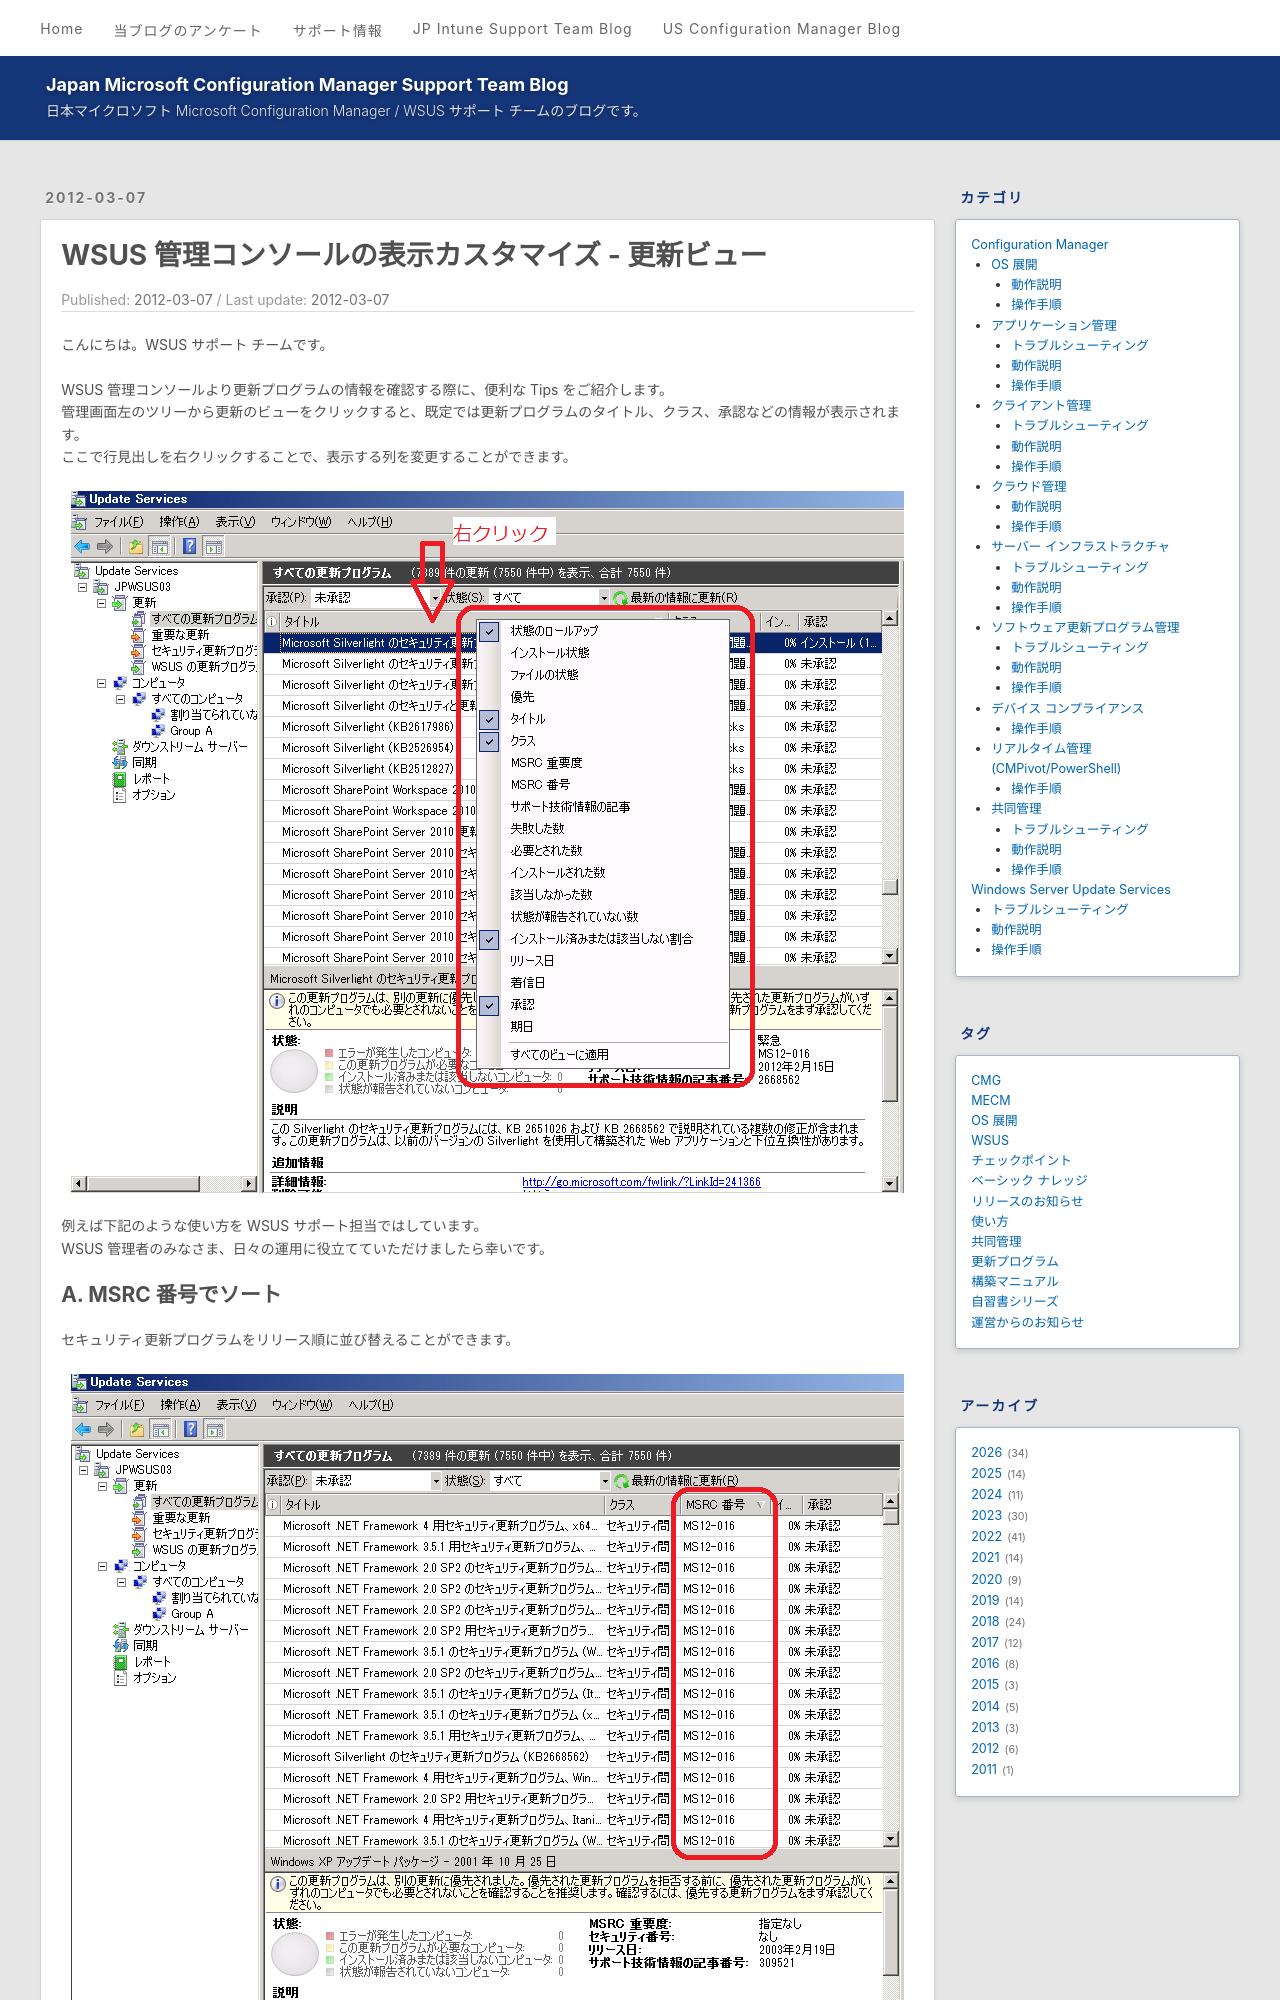

repository: jpmem/blog · page: wsus/2012-03-07_01/index.html · generator: jekyll

---
title: WSUS 管理コンソールの表示カスタマイズ - 更新ビュー
date: 2012-03-07
categories:
  - [Windows Server Update Services, 操作手順]
tags:
  - WSUS
---
# WSUS 管理コンソールの表示カスタマイズ - 更新ビュー
こんにちは。WSUS サポート チームです。

WSUS 管理コンソールより更新プログラムの情報を確認する際に、便利な Tips をご紹介します。  
管理画面左のツリーから更新のビューをクリックすると、既定では更新プログラムのタイトル、クラス、承認などの情報が表示されます。  
ここで行見出しを右クリックすることで、表示する列を変更することができます。

![列の変更](2012-03-07_01/2012-03-07_01_1.png)
